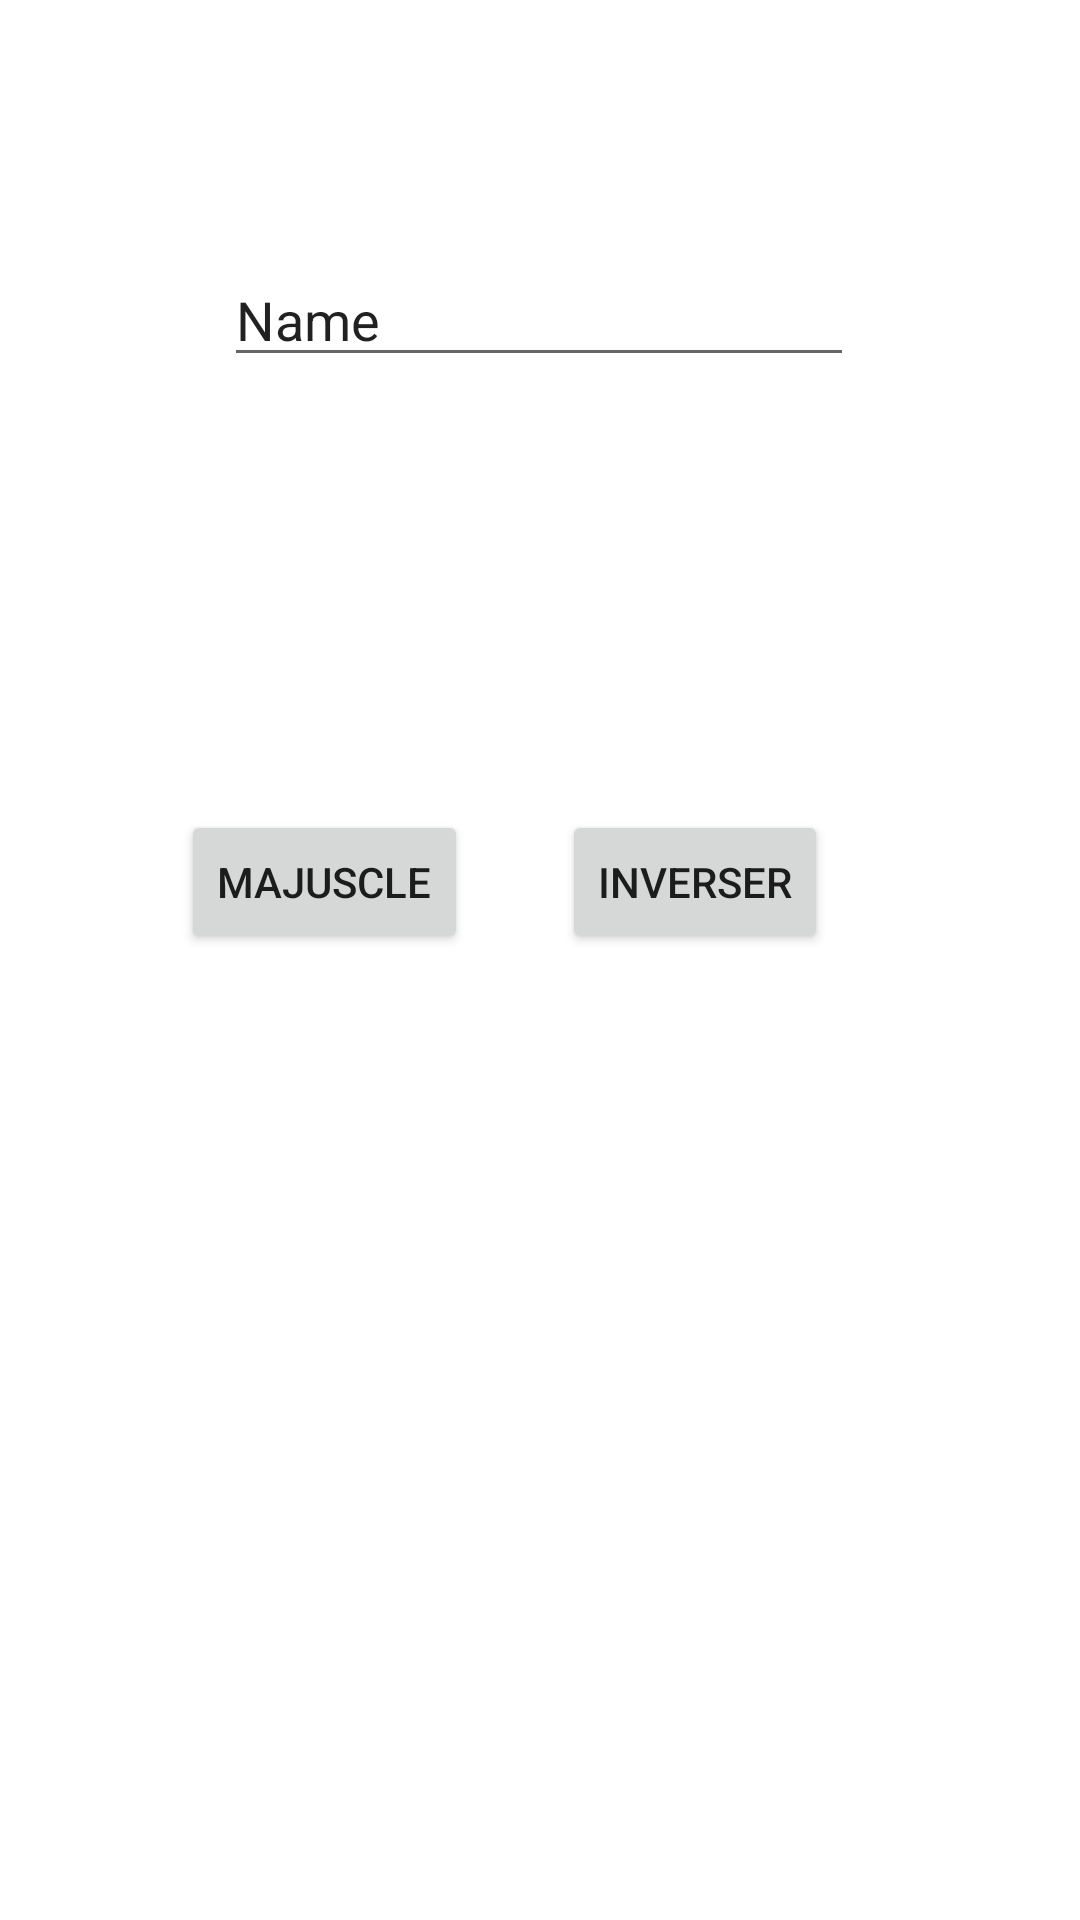

Here is an Android app screen rendered from its layout file. Give the layout XML and the strings, colors and styles it references.
<!-- AndroidManifest.xml: application theme Theme.Tp5s -->
<!-- res/layout/activity_main3.xml -->
<?xml version="1.0" encoding="utf-8"?>
<androidx.constraintlayout.widget.ConstraintLayout xmlns:android="http://schemas.android.com/apk/res/android"
    xmlns:app="http://schemas.android.com/apk/res-auto"
    xmlns:tools="http://schemas.android.com/tools"
    android:layout_width="match_parent"
    android:layout_height="match_parent"
    tools:context=".MainActivity3">

    <Button
        android:id="@+id/button4"
        android:layout_width="wrap_content"
        android:layout_height="wrap_content"
        android:layout_marginEnd="84dp"
        android:layout_marginRight="84dp"
        android:text="Inverser"
        app:layout_constraintBottom_toBottomOf="parent"
        app:layout_constraintEnd_toEndOf="parent"
        app:layout_constraintTop_toTopOf="parent"
        app:layout_constraintVertical_bias="0.456" />

    <EditText
        android:id="@+id/editText2"
        android:layout_width="wrap_content"
        android:layout_height="wrap_content"
        android:ems="10"
        android:inputType="textPersonName"
        android:text="Name"
        app:layout_constraintBottom_toBottomOf="parent"
        app:layout_constraintEnd_toEndOf="parent"
        app:layout_constraintHorizontal_bias="0.497"
        app:layout_constraintStart_toStartOf="parent"
        app:layout_constraintTop_toTopOf="parent"
        app:layout_constraintVertical_bias="0.141" />

    <Button
        android:id="@+id/button3"
        android:layout_width="wrap_content"
        android:layout_height="wrap_content"
        android:text="Majuscle"
        app:layout_constraintBottom_toBottomOf="parent"
        app:layout_constraintEnd_toStartOf="@+id/button4"
        app:layout_constraintHorizontal_bias="0.659"
        app:layout_constraintStart_toStartOf="parent"
        app:layout_constraintTop_toTopOf="parent"
        app:layout_constraintVertical_bias="0.456" />
</androidx.constraintlayout.widget.ConstraintLayout>
<!-- resources referenced by this layout -->
<resources>
  <style name="Theme.Tp5s" parent="Theme.MaterialComponents.DayNight.DarkActionBar">
          
          <item name="colorPrimary">@color/purple_500</item>
          <item name="colorPrimaryVariant">@color/purple_700</item>
          <item name="colorOnPrimary">@color/white</item>
          
          <item name="colorSecondary">@color/teal_200</item>
          <item name="colorSecondaryVariant">@color/teal_700</item>
          <item name="colorOnSecondary">@color/black</item>
          
          <item name="android:statusBarColor" tools:targetApi="l">?attr/colorPrimaryVariant</item>
          
      </style>
  <!-- not gathered from this repository: default colours our renderer supplied (Android Studio template values) -->
  <color name="purple_500">#FF6200EE</color>
  <color name="purple_700">#FF3700B3</color>
  <color name="teal_200">#FF03DAC5</color>
  <color name="teal_700">#FF018786</color>
  <color name="black">#FF000000</color>
  <color name="white">#FFFFFFFF</color>
</resources>
